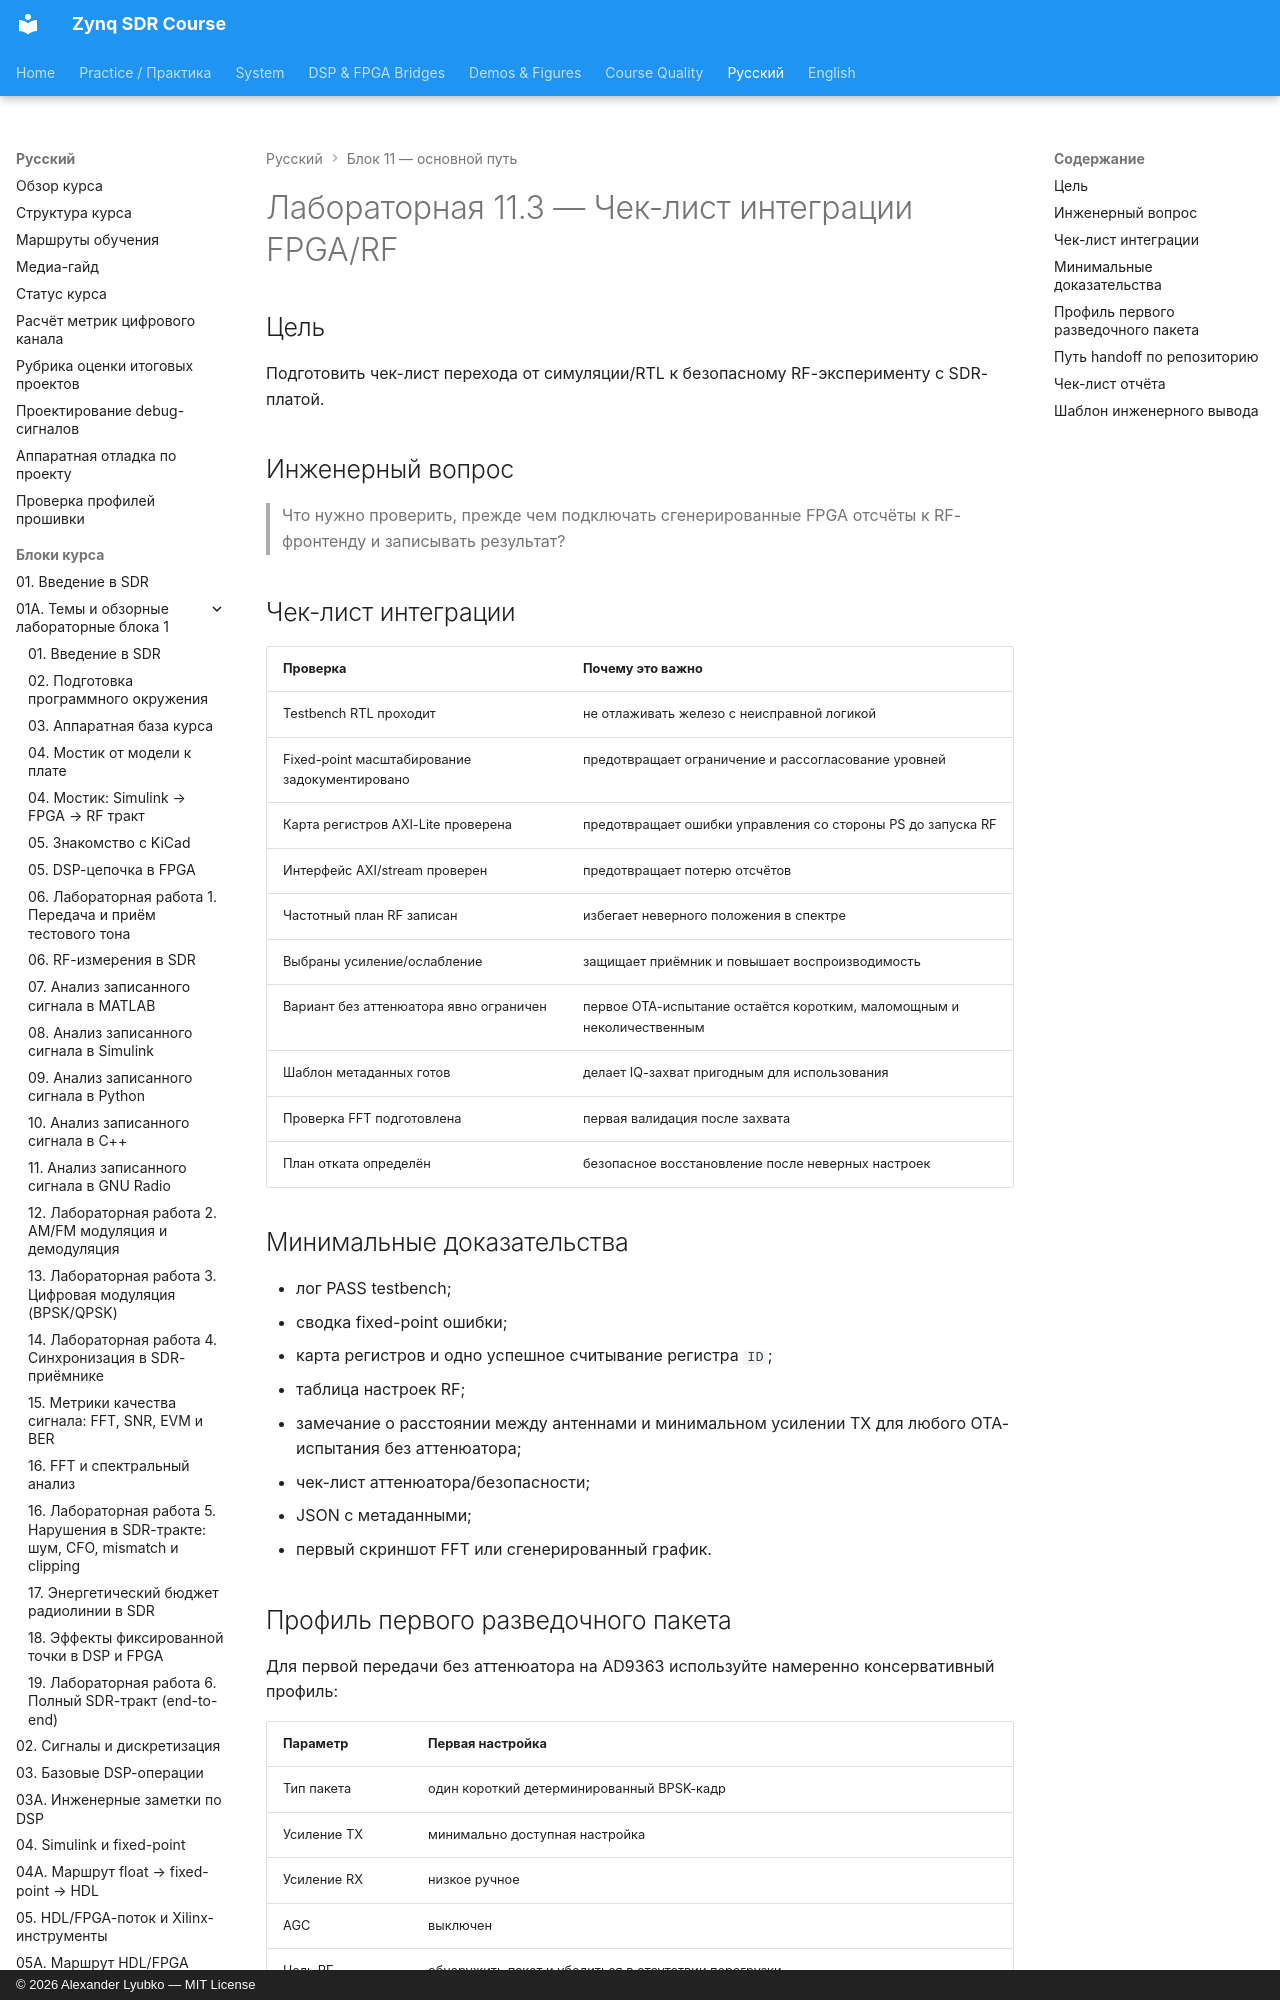

repository: Lay007/zynq-sdr-course · page: ru/labs/lab-11-3-fpga-rf-integration-checklist/index.html · generator: mkdocs · copyright: © 2026 Alexander Lyubko — MIT License

# Лабораторная 11.3 — Чек-лист интеграции FPGA/RF

## Цель

Подготовить чек-лист перехода от симуляции/RTL к безопасному RF-эксперименту с SDR-платой.

## Инженерный вопрос

> Что нужно проверить, прежде чем подключать сгенерированные FPGA отсчёты к RF-фронтенду и записывать результат?
